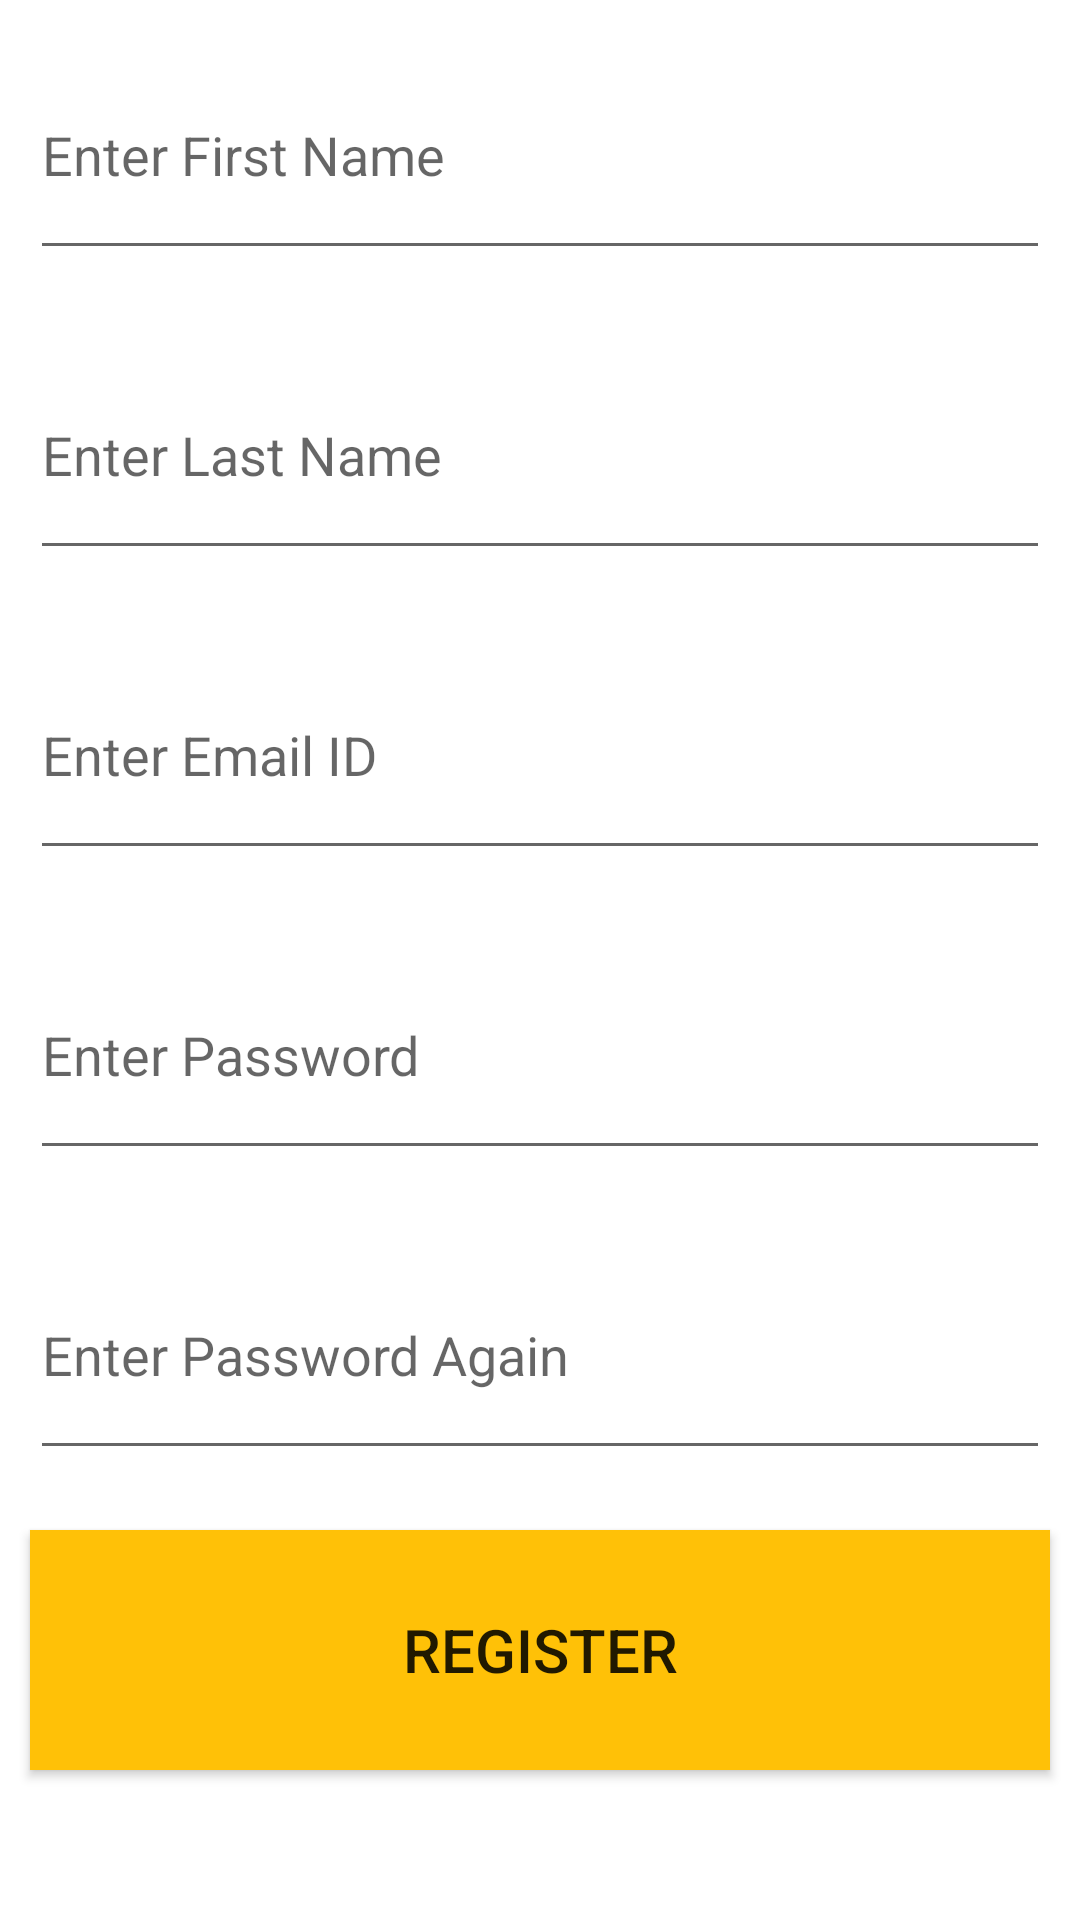

Layout XML and referenced resources for this Android screen:
<!-- AndroidManifest.xml: application theme Theme.AMP2022 -->
<!-- res/layout/activity_practical101.xml -->
<?xml version="1.0" encoding="utf-8"?>
<LinearLayout xmlns:android="http://schemas.android.com/apk/res/android"
    xmlns:app="http://schemas.android.com/apk/res-auto"
    xmlns:tools="http://schemas.android.com/tools"
    android:layout_width="match_parent"
    android:layout_height="match_parent"
    android:orientation="vertical"
    tools:context=".Practical_10_1">

    <EditText
        android:id="@+id/txtFirstName"
        android:layout_width="match_parent"
        android:layout_height="80dp"
        android:layout_margin="10dp"
        android:hint="Enter First Name" />

    <EditText
        android:id="@+id/txtLastName"
        android:layout_width="match_parent"
        android:layout_height="80dp"
        android:layout_margin="10dp"
        android:hint="Enter Last Name" />

    <EditText
        android:id="@+id/txtUserName"
        android:layout_width="match_parent"
        android:layout_height="80dp"
        android:layout_margin="10dp"
        android:hint="Enter Email ID"
        android:inputType="textEmailAddress" />

    <EditText
        android:id="@+id/txtPassword"
        android:layout_width="match_parent"
        android:layout_height="80dp"
        android:layout_margin="10dp"
        android:hint="Enter Password"
        android:inputType="textPassword" />

    <EditText
        android:id="@+id/txtConfirmPassword"
        android:layout_width="match_parent"
        android:layout_height="80dp"
        android:layout_margin="10dp"
        android:hint="Enter Password Again"
        android:inputType="textPassword" />

    <Button
        android:id="@+id/btnRegister"
        android:layout_width="match_parent"
        android:layout_height="80dp"
        android:layout_margin="10dp"
        android:background="@color/colorAccent"
        android:text="Register"
        android:textSize="20dp" />
</LinearLayout>
<!-- resources referenced by this layout -->
<resources>
  <color name="colorAccent">#FFC107</color>
  <style name="Theme.AMP2022" parent="Theme.MaterialComponents.DayNight.DarkActionBar">
          
          <item name="colorPrimary">@color/purple_500</item>
          <item name="colorPrimaryVariant">@color/purple_700</item>
          <item name="colorOnPrimary">@color/white</item>
          
          <item name="colorSecondary">@color/teal_200</item>
          <item name="colorSecondaryVariant">@color/teal_700</item>
          <item name="colorOnSecondary">@color/black</item>
          
          <item name="android:statusBarColor" tools:targetApi="l">?attr/colorPrimaryVariant</item>
          
      </style>
  <!-- not gathered from this repository: default colours our renderer supplied (Android Studio template values) -->
  <color name="purple_500">#FF6200EE</color>
  <color name="purple_700">#FF3700B3</color>
  <color name="teal_200">#FF03DAC5</color>
  <color name="teal_700">#FF018786</color>
  <color name="black">#FF000000</color>
  <color name="white">#FFFFFFFF</color>
</resources>
